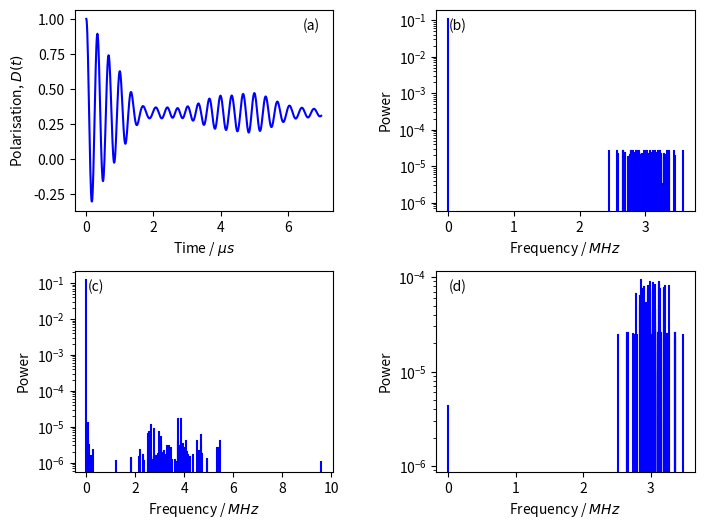

Python code for this plot:
import numpy as np
from numpy.linalg import eigh, norm
from scipy.constants import hbar, h, mu_0
from matplotlib import pyplot as plt
from scipy.optimize import curve_fit
from itertools import product

def adj(a):
    return a.conj().T

def tp(*args):
    result = args[0]
    for t in args[1:]:
        result = np.kron(result, t)
    return result

FLUORINE_19_GYROMAGNETIC_RATIO = 251.662e6
MUON_GYROMAGNETIC_RATIO_OVER_2_PI = 135.5e6
MUON_GYROMAGNETIC_RATIO = MUON_GYROMAGNETIC_RATIO_OVER_2_PI*2*np.pi

I = np.eye(2)
sigma = np.array([
    [
        [0, 1],
        [1, 0]
    ],
    [
        [0, -1j],
        [1j, 0]
    ],
    [
        [1, 0],
        [0, -1]
    ]
])
S = (hbar/2) * sigma

class Hamiltonian:
    def __init__(self):
        self.particle_count = 1
        self.fluorines = {}
        self.interactions = set()
    def add_fluorine(self, position):
        i = self.particle_count
        self.particle_count += 1
        self.fluorines[i] = position
        return i
    def add_interaction(self, i, j):
        if i == j:
            return
        elif j < i:
            i, j = j, i
        self.interactions.add((i, j))
    def add_nn_interactions(self, i, r):
        if i == 0:
            a = np.array([0, 0, 0])
        else:
            a = self.fluorines[i]
            if norm(a) <= r:
                self.add_interaction(0, i)
        for j in range(1, self.particle_count):
            b = self.fluorines[j]
            if norm(b - a) <= r:
                self.add_interaction(i, j)
    def add_all_interactions(self, i):
        self.add_interaction(0, i)
        for j in range(1, self.particle_count):
            self.add_interaction(i, j)
    def build(self):
        H = np.zeros((2**self.particle_count, 2**self.particle_count), dtype='complex128')
        for (i, j) in self.interactions:
            if i == 0:
                a = np.array([0, 0, 0])
            else:
                a = self.fluorines[i]
            b = self.fluorines[j]
            r = b - a
            d = norm(r)
            n = r / d
            Sn = np.tensordot(S, n, axes=(0, 0))
            if i == 0:
                H += (
                    mu_0 *
                    FLUORINE_19_GYROMAGNETIC_RATIO *
                    MUON_GYROMAGNETIC_RATIO_OVER_2_PI / (2*d**3)
                ) * (
                    sum(tp(S[k], *[I]*(j-1), S[k], *[I]*(self.particle_count-j-1)) for k in range(3))
                    - 3*tp(Sn, *[I]*(j-1), Sn, *[I]*(self.particle_count-j-1))
                )
            else:
                H += (
                    mu_0 *
                    FLUORINE_19_GYROMAGNETIC_RATIO *
                    FLUORINE_19_GYROMAGNETIC_RATIO / (4*np.pi*d**3)
                ) * (
                    sum(tp(*[I]*i, S[k], *[I]*(j-i-1), S[k], *[I]*(self.particle_count-j-1)) for k in range(3))
                    - 3*tp(*[I]*i, Sn, *[I]*(j-i-1), Sn, *[I]*(self.particle_count-j-1))
                )
        return H

def scale(nn_positions, nnn_positions, radial_unit_cell_positions, q):
    def second_moment(_, scaling=1):
        return (
            sum(((1-3*(np.dot(r, q)/norm(r))**2)**2)*pow(norm(r), -6) for r in nn_positions)
            + sum(((1-3*(np.dot(scaling*r, q)/norm(scaling*r))**2)**2)*pow(scaling*norm(r), -6) for r in nnn_positions)
        )

    central_unit_cell_positions = np.concatenate((nn_positions, nnn_positions))
    def second_moment_infinity(n):
        result = 0
        # result = sum(pow(norm(r), -6) for r in central_unit_cell_positions)
        for (i, j, k) in product(range(-n, n+1), repeat=3):
            if i == j == k == 0:
                result += sum(((1-3*(np.dot(r, q)/norm(r))**2)**2)*pow(norm(r), -6) for r in central_unit_cell_positions)
            else:
                result += sum(((1-3*(np.dot(r, q)/norm(r))**2)**2)*pow(norm(r), -6) for r in radial_unit_cell_positions + a*np.array([i, j, k]))
        return result
    
    scaling = curve_fit(second_moment, None, np.array([second_moment_infinity(10)]), np.array([0.93]))[0][0]

    H_scaled = Hamiltonian()
    for r in nn_positions:
        H_scaled.add_all_interactions(H_scaled.add_fluorine(r))
    for r in nnn_positions:
        H_scaled.add_all_interactions(H_scaled.add_fluorine(scaling*r))
    return H_scaled.build()


def zeeman_term(particle_count, B, B_axis=np.array([0, 0, 1])):
    Sn = np.tensordot(S, B_axis, axes=(0, 0))
    return -B*(
        MUON_GYROMAGNETIC_RATIO*tp(Sn, *[I]*(particle_count-1))
        + sum(FLUORINE_19_GYROMAGNETIC_RATIO*tp(*[I]*(j), Sn, *[I]*(particle_count-j-1)) for j in range(1, particle_count))
    )

class FixedModelWithB:
    def __init__(self, H, particle_count, B=0, q=np.array([0, 0, 1]), a=None):
        if a is None:
            a = q
        Sn = np.tensordot(S, q, axes=(0, 0))
        self.energies, self.M = eigh(H + zeeman_term(particle_count, B, q))
        self.transition_amplitude_matrix = (
            np.abs(adj(self.M) @ tp(2*np.tensordot(sigma/2, a, axes=(0, 0)), *[I]*(particle_count-1)) @ self.M)**2
        ) / 2**particle_count
        self.rounded_frequencies = np.round(self.energies / h)
    def print_details(self):
        up_arrow = '\u2191'
        down_arrow = '\u2193'
        N = len(self.energies)
        particle_count = int(np.log2(len(self.energies)))

        J = sum(
            (
                np.array([
                    tp(*[I]*i, s, *[I]*(particle_count-i-1)) for s in S
                ]) for i in range(particle_count)
            ),
            start=np.zeros((N, N))
        ) / hbar
        J2 = sum(J[i] @ J[i] for i in range(3))
        Jz = J[2]

        for i in range(N):
            for j in range(particle_count-1, -1, -1):
                if i & (1 << j) == 0:
                    print(up_arrow, end='')
                else:
                    print(down_arrow, end='')
            print('|', end='')
        print()
        for i in range(N):
            for j in range(N):
                entry = self.M[j, i]
                if entry > 1e-8:
                    print('+'+' '*(particle_count-1), end='|')
                elif entry < -1e-8:
                    print('-'+' '*(particle_count-1), end='|')
                else:
                    print(' '*particle_count, end='|')
            # print(f'E={self.rounded_frequencies[i]} Hz')
            print(
                f'j(j+1)={(adj(self.M[:, i]) @ J2 @ self.M[:, i]).real.round(2)}'
                f', m={(adj(self.M[:, i]) @ Jz @ self.M[:, i]).real.round(2)}'
                f', E={self.rounded_frequencies[i]} Hz'
            )
    def polarisation(self, ts):
        N = len(self.energies)
        frequency_matrix = np.abs(np.tile(self.energies, (N, 1)).T - np.tile(self.energies, (N, 1))) / hbar
        return sum(
            self.transition_amplitude_matrix[i, j] * np.cos(frequency_matrix[i, j]*ts)
            for i in range(N) for j in range(N)
        )
    def find_frequencies(self, cos_amplitudes, factor):
        N = len(self.energies)
        frequency_matrix = np.abs(np.tile(self.energies, (N, 1)).T - np.tile(self.energies, (N, 1))) / h

        for i in range(N):
            for j in range(N):
                cos_amplitudes[frequency_matrix[i, j].round()] = \
                    cos_amplitudes.get(frequency_matrix[i, j].round(), 0) + factor*self.transition_amplitude_matrix[i, j]
    def plot_cosine_amplitudes(self, ax, colour=None):
        N = len(self.energies)
        frequency_matrix = np.abs(np.tile(self.energies, (N, 1)).T - np.tile(self.energies, (N, 1))) / h

        cos_amplitudes = {}

        for i in range(N):
            for j in range(N):
                cos_amplitudes[frequency_matrix[i, j].round()] = \
                    cos_amplitudes.get(frequency_matrix[i, j].round(), 0) + self.transition_amplitude_matrix[i, j]

        for (f, a) in cos_amplitudes.items():
            ax.axvline(f, 0, a, color=colour)

        ax.set_title('Frequency Domain')
        ax.set_xlabel('Frequency / $Hz$')
        ax.set_ylabel('Amplitude')
    def plot_energy_levels(self, ax, colour=None):
        N = len(self.energies)
        rounded_frequencies = np.round(self.energies / h)
        frequency_levels = set(rounded_frequencies)
        transitions = set()
        for i in range(N):
            for j in range(N):
                if self.transition_amplitude_matrix[i, j] > 1e-8:
                    a = rounded_frequencies[i]
                    b = rounded_frequencies[j]
                    if a > b:
                        a, b = b, a
                    if a != b:
                        transitions.add((a, b))
        for f in frequency_levels:
            ax.axhline(f, 0, len(transitions)+1, color=colour)
        x = 1
        for (a, b) in transitions:
            ax.annotate('', (x, a), (x, b), arrowprops={'arrowstyle': '<->'})
            x += 1
        ax.set_title('Muon spin energy levels')
        ax.set_xlim(0, len(transitions)+1)
        ax.set_ylabel('Frequency / $GHz$')
        ax.get_xaxis().set_visible(False)

class AverageModel:
    def __init__(self, models):
        self.models = models
    def polarisation(self, ts):
        return sum(m.polarisation(ts) for m in self.models) / len(self.models)
    def plot_cosine_amplitudes(self, ax, colour=None):
        cos_amplitudes = {}
        for m in self.models:
            m.find_frequencies(cos_amplitudes, 1/len(self.models))
        
        # for f, a in sorted(list(cos_amplitudes.items())):
        #     if a > 1e-3:
        #         print(f / 1e6, a)

        for (f, a) in cos_amplitudes.items():
            if a > 1e-3:
                # ax.axvline(f / 1e6, 0, a, color=colour)
                ax.plot([f / 1e6, f / 1e6], [0, a**2], color='blue', linestyle='-')

        # ax.set_title('Frequency Domain')
        ax.set_xlabel('Frequency / $MHz$')
        ax.set_ylabel('Power')
        ax.set_yscale('log')
        # ax.set_ylabel('Amplitude')

B = 220e-4
# B = 220e-3
# B = 220e-2
# r = 1.16e-10
r = 1.17e-10

MU_F_DISTANCE = 1.17e-10
a = 4.62e-10

nn1 = np.array([
    [MU_F_DISTANCE/np.sqrt(2), MU_F_DISTANCE/np.sqrt(2), 0],
    [-MU_F_DISTANCE/np.sqrt(2), -MU_F_DISTANCE/np.sqrt(2), 0]
])
nnn1 = np.array([
    [a/8, -a/8, a/4],
    [a/8, -a/8, -a/4],
    [-a/8, a/8, a/4],
    [-a/8, a/8, -a/4]
])
radial1 = np.array([
    [a/8, a/8, 0],
    [-a/8, -a/8, 0],
    [a/8, -a/8, a/4],
    [a/8, -a/8, -a/4],
    [-a/8, a/8, a/4],
    [-a/8, a/8, -a/4]
])

nn1 = np.array([
    [MU_F_DISTANCE/np.sqrt(2), MU_F_DISTANCE/np.sqrt(2), 0],
    [-MU_F_DISTANCE/np.sqrt(2), -MU_F_DISTANCE/np.sqrt(2), 0]
])
nnn1 = np.array([
    [a/8, -a/8, a/4],
    [a/8, -a/8, -a/4],
    [-a/8, a/8, a/4],
    [-a/8, a/8, -a/4]
])
radial1 = np.array([
    [a/8, a/8, 0],
    [-a/8, -a/8, 0],
    [a/8, -a/8, a/4],
    [a/8, -a/8, -a/4],
    [-a/8, a/8, a/4],
    [-a/8, a/8, -a/4]
])

nn2 = np.array([
    [r[0], -r[1], r[2]] for r in nn1
])
nnn2 = np.array([
    [r[0], -r[1], r[2]] for r in nnn1
])
radial2 = np.array([
    [r[0], -r[1], r[2]] for r in radial1
])

nn3 = np.array([
    [r[0], r[2], r[1]] for r in nn1
])
nnn3 = np.array([
    [r[0], r[2], r[1]] for r in nnn1
])
radial3 = np.array([
    [r[0], r[2], r[1]] for r in radial1
])

nn4 = np.array([
    [r[0], r[2], -r[1]] for r in nn1
])
nnn4 = np.array([
    [r[0], r[2], -r[1]] for r in nnn1
])
radial4 = np.array([
    [r[0], r[2], -r[1]] for r in radial1
])

nn5 = np.array([
    [r[2], r[1], r[0]] for r in nn1
])
nnn5 = np.array([
    [r[2], r[1], r[0]] for r in nnn1
])
radial5 = np.array([
    [r[2], r[1], r[0]] for r in radial1
])

nn6 = np.array([
    [r[2], -r[1], r[0]] for r in nn1
])
nnn6 = np.array([
    [r[2], -r[1], r[0]] for r in nnn1
])
radial6 = np.array([
    [r[2], -r[1], r[0]] for r in radial1
])

# B || <100>
m_100 = AverageModel([
    FixedModelWithB(scale(nn1, nnn1, radial1, np.array([0, 0, 1])), 7, B, np.array([0, 0, 1]), np.array([1, 0, 0])),
    FixedModelWithB(scale(nn2, nnn2, radial2, np.array([0, 0, 1])), 7, B, np.array([0, 0, 1]), np.array([1, 0, 0])),
    FixedModelWithB(scale(nn3, nnn3, radial3, np.array([0, 0, 1])), 7, B, np.array([0, 0, 1]), np.array([1, 0, 0])),
    FixedModelWithB(scale(nn4, nnn4, radial4, np.array([0, 0, 1])), 7, B, np.array([0, 0, 1]), np.array([1, 0, 0])),
    FixedModelWithB(scale(nn5, nnn5, radial5, np.array([0, 0, 1])), 7, B, np.array([0, 0, 1]), np.array([1, 0, 0])),
    FixedModelWithB(scale(nn6, nnn6, radial6, np.array([0, 0, 1])), 7, B, np.array([0, 0, 1]), np.array([1, 0, 0])),
])

# B || <110>
q = np.array([1, 1, 0])/np.sqrt(2)
a = np.array([-1, 1, 0])/np.sqrt(2)
m_110 = AverageModel([
    FixedModelWithB(scale(nn1, nnn1, radial1, q), 7, B, q, np.array([1, 0, 0])),
    FixedModelWithB(scale(nn2, nnn2, radial2, q), 7, B, q, np.array([1, 0, 0])),
    FixedModelWithB(scale(nn3, nnn3, radial3, q), 7, B, q, np.array([1, 0, 0])),
    FixedModelWithB(scale(nn4, nnn4, radial4, q), 7, B, q, np.array([1, 0, 0])),
    FixedModelWithB(scale(nn5, nnn5, radial5, q), 7, B, q, np.array([1, 0, 0])),
    FixedModelWithB(scale(nn6, nnn6, radial6, q), 7, B, q, np.array([1, 0, 0])),
])

# B || <111>
q = np.array([1, 1, 1])/np.sqrt(3)
a = np.array([2, -1, -1])/np.sqrt(6)
# a = np.array([0, 1, -1])/np.sqrt(2)
m_111 = AverageModel([
    FixedModelWithB(scale(nn1, nnn1, radial1, q), 7, B, q, np.array([1, 0, 0])),
    FixedModelWithB(scale(nn2, nnn2, radial2, q), 7, B, q, np.array([1, 0, 0])),
    FixedModelWithB(scale(nn3, nnn3, radial3, q), 7, B, q, np.array([1, 0, 0])),
    FixedModelWithB(scale(nn4, nnn4, radial4, q), 7, B, q, np.array([1, 0, 0])),
    FixedModelWithB(scale(nn5, nnn5, radial5, q), 7, B, q, np.array([1, 0, 0])),
    FixedModelWithB(scale(nn6, nnn6, radial6, q), 7, B, q, np.array([1, 0, 0])),
])

# print(mu_0 * FLUORINE_19_GYROMAGNETIC_RATIO * MUON_GYROMAGNETIC_RATIO_OVER_2_PI / (2*r**3) * (hbar)**2 / h / 1e6)

# m = FixedModelWithB(
#     MUON_GYROMAGNETIC_RATIO_OVER_2_PI*2*np.pi*B*S[2],
#     1, 0, np.array([0, 0, 1]), np.array([1, 0, 0])
# )

# ts = np.arange(0, 10e-6, 1e-8)
ts = np.arange(0, 7e-6, 1e-8)
# plt.title('Muon spin polarisation')
# plt.plot(ts, m_111.polarisation(ts))
# plt.xlabel('Time / $s^{-1}$')
# plt.ylabel('Polarisation, $D(t)$')

# plt.figure()
# # plt.yscale('log')
# m.plot_cosine_amplitudes(plt.gca())

m_111_polarisation = m_111.polarisation(ts)

fig, ax = plt.subplots(2, 2, figsize=(8, 6), gridspec_kw={
    'wspace': 0.4,
    'hspace': 0.3
})
ax[0][0].plot(ts*1e6, m_111_polarisation, color='blue')
ax[0][0].set_xlabel('Time / ${\mu}s$')
ax[0][0].set_ylabel('Polarisation, $D(t)$')
# ax[0][0].set_title('(a)')
ax[0][0].annotate('(a)', (0.95, 0.9), xycoords='axes fraction', ha='right')
m_111.plot_cosine_amplitudes(ax[0][1])
# ax[0][1].set_title('(b)')
ax[0][1].annotate('(b)', (0.05, 0.9), xycoords='axes fraction')
m_110.plot_cosine_amplitudes(ax[1][0])
# ax[1][0].set_title('(c)')
ax[1][0].annotate('(c)', (0.05, 0.9), xycoords='axes fraction')
m_100.plot_cosine_amplitudes(ax[1][1])
# ax[1][1].set_title('(d)')
ax[1][1].annotate('(d)', (0.05, 0.9), xycoords='axes fraction')
plt.show()
